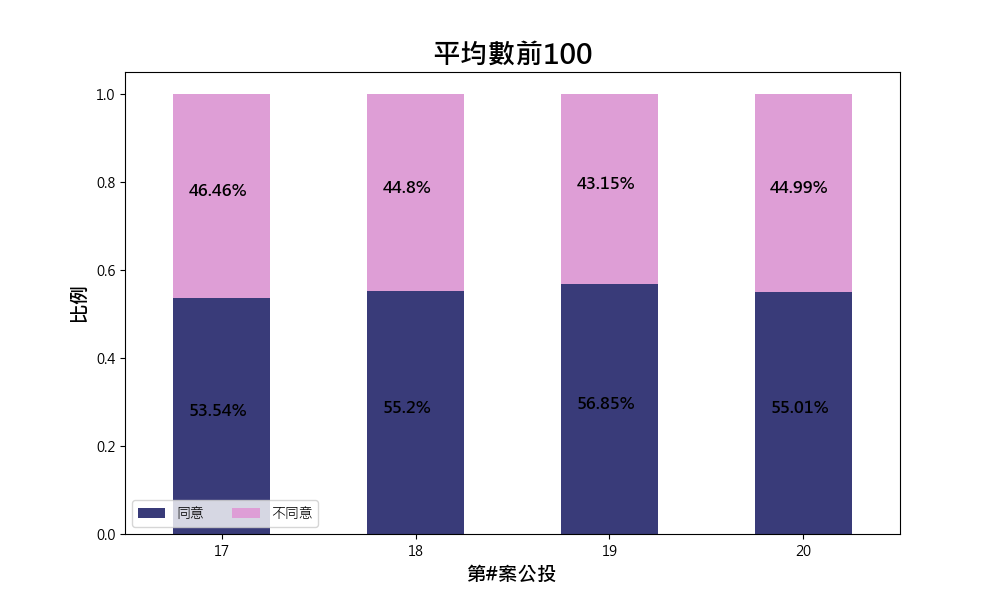

Values plotted in this chart, from the file beside it:
, 縣市, 鄉鎮市區, 村里, 納稅單位, 綜合所得總額, 平均數, 中位數, 第17案同意票數, 第17案有效票數, 第17案同意率, 第18案同意票數, 第18案有效票數, 第18案同意率, 第19案同意票數, 第19案有效票數, 第19案同意率, 第20案同意票數, 第20案有效票數, 第20案同意率
0, 臺北市, 士林區, 永福里, 402, 1646295, 4095, 855, 185.0, 520.0, 0.3558, 199.0, 521.0, 0.382, 202.0, 520.0, 0.3885, 198.0, 521.0, 0.38
1, 新竹市, 東區, 關新里, 1817, 5535453, 3046, 2596, 950.0, 1927, 0.493, 981.0, 1921, 0.5107, 1088, 1924, 0.5655, 965.0, 1914, 0.5042
2, 新竹縣, 竹北市, 鹿場里, 4342, 11179339, 2575, 1961, 2667, 4845, 0.5505, 2750, 4848, 0.5672, 2896, 4846, 0.5976, 2680, 4846, 0.553
3, 新竹縣, 竹北市, 中興里, 3114, 7851938, 2521, 1832, 2001, 3799, 0.5267, 2091, 3796, 0.5508, 2239, 3790, 0.5908, 2064, 3788, 0.5449
4, 新竹縣, 竹北市, 東平里, 5207, 12953123, 2488, 2035, 2676, 5431, 0.4927, 2833, 5440, 0.5208, 2973, 5447, 0.5458, 2759, 5437, 0.5074
5, 新竹縣, 寶山鄉, 三峰村, 299, 723120, 2418, 882, 240.0, 394.0, 0.6091, 249.0, 399.0, 0.6241, 266.0, 397.0, 0.67, 241.0, 397.0, 0.6071
6, 臺北市, 中正區, 文北里, 2153, 5198472, 2415, 968, 1185, 2296, 0.5161, 1234, 2303, 0.5358, 1263, 2300, 0.5491, 1234, 2290, 0.5389
7, 新北市, 新店區, 下城里, 1002, 2350387, 2346, 800, 640.0, 1276, 0.5016, 632.0, 1283, 0.4926, 648.0, 1277, 0.5074, 638.0, 1279, 0.4988
8, 新竹市, 東區, 科園里, 2628, 6130592, 2333, 1212, 1895, 3215, 0.5894, 1954, 3215, 0.6078, 2007, 3219, 0.6235, 1929, 3208, 0.6013
9, 新竹市, 東區, 豐功里, 1711, 3973913, 2323, 1590, 1337, 2283, 0.5856, 1371, 2290, 0.5987, 1437, 2295, 0.6261, 1376, 2287, 0.6017
10, 新竹市, 東區, 龍山里, 3875, 8962230, 2313, 1931, 2299, 4327, 0.5313, 2379, 4321, 0.5506, 2520, 4325, 0.5827, 2236, 4320, 0.5176
11, 新竹市, 東區, 光明里, 1239, 2723817, 2198, 1289, 944.0, 1457, 0.6479, 941.0, 1456, 0.6463, 989.0, 1456, 0.6793, 962.0, 1458, 0.6598
12, 臺北市, 中山區, 成功里, 2587, 5679811, 2196, 1153, 1201, 2473, 0.4856, 1249, 2485, 0.5026, 1303, 2483, 0.5248, 1251, 2478, 0.5048
13, 臺北市, 信義區, 安康里, 3832, 8391668, 2190, 987, 2093, 3903, 0.5363, 2146, 3915, 0.5481, 2186, 3911, 0.5589, 2137, 3899, 0.5481
14, 臺北市, 內湖區, 金湖里, 3572, 7588398, 2124, 1158, 2092, 3782, 0.5531, 2127, 3787, 0.5617, 2193, 3787, 0.5791, 2127, 3788, 0.5615
15, 新竹縣, 竹北市, 隘口里, 1100, 2330114, 2118, 1571, 725.0, 1311, 0.553, 740.0, 1312, 0.564, 795.0, 1317, 0.6036, 721.0, 1310, 0.5504
16, 臺北市, 松山區, 松基里, 1388, 2911446, 2098, 819, 715.0, 1463, 0.4887, 745.0, 1464, 0.5089, 744.0, 1466, 0.5075, 744.0, 1465, 0.5078
17, 臺北市, 中山區, 金泰里, 2830, 5937431, 2098, 1058, 1520, 2896, 0.5249, 1570, 2898, 0.5418, 1588, 2882, 0.551, 1571, 2889, 0.5438
18, 新竹縣, 竹北市, 十興里, 2897, 6073653, 2097, 1665, 1597, 3046, 0.5243, 1704, 3045, 0.5596, 1774, 3055, 0.5807, 1663, 3049, 0.5454
19, 新竹市, 東區, 東勢里, 914, 1913612, 2094, 1366, 731.0, 1448, 0.5048, 759.0, 1448, 0.5242, 808.0, 1449, 0.5576, 747.0, 1448, 0.5159
20, 新北市, 雙溪區, 三貂里, 61, 126916, 2081, 477, 45.0, 107.0, 0.4206, 50.0, 107.0, 0.4673, 51.0, 107.0, 0.4766, 50.0, 107.0, 0.4673
21, 臺北市, 內湖區, 寶湖里, 3412, 7100735, 2081, 1207, 2065, 3694, 0.559, 2118, 3701, 0.5723, 2180, 3693, 0.5903, 2126, 3686, 0.5768
22, 新竹縣, 竹北市, 興安里, 1405, 2867210, 2041, 1410, 896.0, 1473, 0.6083, 907.0, 1476, 0.6145, 951.0, 1477, 0.6439, 911.0, 1472, 0.6189
23, 臺北市, 大安區, 正聲里, 1806, 3665399, 2030, 881, 995.0, 1761, 0.565, 1033, 1764, 0.5856, 1039, 1766, 0.5883, 1020, 1763, 0.5786
24, 新竹市, 北區, 大同里, 323, 654312, 2026, 845, 217.0, 383.0, 0.5666, 212.0, 381.0, 0.5564, 221.0, 384.0, 0.5755, 221.0, 384.0, 0.5755
25, 臺北市, 大安區, 仁愛里, 2059, 4153950, 2017, 1000, 1012, 1910, 0.5298, 1019, 1916, 0.5318, 1032, 1914, 0.5392, 1015, 1914, 0.5303
26, 臺中市, 西屯區, 惠來里, 5709, 11409479, 1999, 1092, 3286, 6200, 0.53, 3281, 6210, 0.5283, 3338, 6213, 0.5373, 3243, 6197, 0.5233
27, 新北市, 新店區, 華城里, 1020, 2028273, 1989, 1116, 773.0, 1301, 0.5942, 795.0, 1303, 0.6101, 812.0, 1303, 0.6232, 807.0, 1304, 0.6189
28, 臺北市, 大安區, 民炤里, 3063, 5999670, 1959, 992, 1671, 3229, 0.5175, 1715, 3224, 0.5319, 1758, 3233, 0.5438, 1719, 3219, 0.534
29, 新竹市, 東區, 埔頂里, 2224, 4355057, 1958, 1607, 1320, 2639, 0.5002, 1360, 2628, 0.5175, 1459, 2628, 0.5552, 1305, 2625, 0.4971
30, 新竹縣, 寶山鄉, 大崎村, 765, 1493061, 1952, 1139, 559.0, 877.0, 0.6374, 550.0, 873.0, 0.63, 562.0, 873.0, 0.6438, 536.0, 872.0, 0.6147
31, 臺北市, 信義區, 興隆里, 967, 1875517, 1940, 847, 597.0, 1009, 0.5917, 607.0, 1007, 0.6028, 619.0, 1004, 0.6165, 616.0, 1005, 0.6129
32, 新竹縣, 竹北市, 斗崙里, 2825, 5440764, 1926, 1359, 1658, 2994, 0.5538, 1734, 3000, 0.578, 1813, 3000, 0.6043, 1689, 2991, 0.5647
33, 臺北市, 大安區, 古風里, 1564, 3005896, 1922, 902, 935.0, 1794, 0.5212, 966.0, 1792, 0.5391, 1001, 1792, 0.5586, 969.0, 1795, 0.5398
34, 臺北市, 中正區, 南門里, 941, 1801442, 1914, 887, 642.0, 1119, 0.5737, 674.0, 1119, 0.6023, 684.0, 1120, 0.6107, 676.0, 1119, 0.6041
35, 臺北市, 大安區, 民輝里, 2566, 4878840, 1901, 915, 1404, 2708, 0.5185, 1443, 2710, 0.5325, 1488, 2717, 0.5477, 1459, 2709, 0.5386
36, 臺北市, 大安區, 建倫里, 2319, 4386578, 1892, 959, 1231, 2267, 0.543, 1246, 2267, 0.5496, 1247, 2265, 0.5506, 1240, 2265, 0.5475
37, 高雄市, 前鎮區, 建隆里, 442, 835482, 1890, 1016, 263.0, 585.0, 0.4496, 265.0, 584.0, 0.4538, 266.0, 586.0, 0.4539, 255.0, 583.0, 0.4374
38, 新竹縣, 竹北市, 中崙里, 2526, 4770225, 1888, 1357, 1638, 2827, 0.5794, 1692, 2827, 0.5985, 1747, 2828, 0.6178, 1676, 2826, 0.5931
39, 臺北市, 大安區, 錦安里, 2154, 4024522, 1868, 985, 1286, 2353, 0.5465, 1332, 2357, 0.5651, 1367, 2355, 0.5805, 1338, 2354, 0.5684
40, 臺北市, 南港區, 三重里, 2801, 5225294, 1866, 1045, 1397, 2705, 0.5165, 1457, 2700, 0.5396, 1489, 2702, 0.5511, 1450, 2696, 0.5378
41, 臺北市, 北投區, 永欣里, 3046, 5683140, 1866, 1066, 1683, 3254, 0.5172, 1720, 3259, 0.5278, 1756, 3250, 0.5403, 1734, 3251, 0.5334
42, 臺北市, 大安區, 義安里, 2085, 3844691, 1844, 917, 1186, 2073, 0.5721, 1219, 2075, 0.5875, 1235, 2074, 0.5955, 1218, 2070, 0.5884
43, 新竹市, 東區, 綠水里, 2362, 4328968, 1833, 1209, 1620, 2868, 0.5649, 1688, 2882, 0.5857, 1724, 2876, 0.5994, 1682, 2868, 0.5865
44, 臺北市, 松山區, 福成里, 946, 1732171, 1831, 899, 496.0, 1049, 0.4728, 516.0, 1051, 0.491, 548.0, 1056, 0.5189, 510.0, 1050, 0.4857
45, 臺北市, 士林區, 臨溪里, 1119, 2038685, 1822, 883, 600.0, 1160, 0.5172, 596.0, 1160, 0.5138, 606.0, 1162, 0.5215, 603.0, 1157, 0.5212
46, 臺北市, 文山區, 政大里, 2547, 4637166, 1821, 1207, 1738, 3003, 0.5788, 1792, 3022, 0.593, 1849, 3014, 0.6135, 1826, 3013, 0.606
47, 臺南市, 善化區, 蓮潭里, 1217, 2215289, 1820, 1574, 498.0, 1371, 0.3632, 497.0, 1362, 0.3649, 569.0, 1370, 0.4153, 491.0, 1365, 0.3597
48, 臺北市, 信義區, 三犁里, 1940, 3526756, 1818, 806, 1131, 2010, 0.5627, 1160, 2014, 0.576, 1201, 2010, 0.5975, 1151, 2010, 0.5726
49, 臺北市, 大安區, 敦安里, 2334, 4242354, 1818, 995, 1222, 2345, 0.5211, 1264, 2351, 0.5376, 1310, 2361, 0.5548, 1270, 2353, 0.5397
50, 新竹市, 東區, 親仁里, 665, 1208596, 1817, 1034, 320.0, 539.0, 0.5937, 310.0, 538.0, 0.5762, 326.0, 535.0, 0.6093, 310.0, 535.0, 0.5794
51, 臺北市, 松山區, 中華里, 2325, 4211157, 1811, 1005, 1435, 2635, 0.5446, 1488, 2642, 0.5632, 1493, 2639, 0.5657, 1486, 2635, 0.5639
52, 臺北市, 大安區, 龍安里, 2342, 4231126, 1807, 1012, 1235, 2440, 0.5061, 1293, 2447, 0.5284, 1331, 2437, 0.5462, 1295, 2438, 0.5312
53, 新竹縣, 竹北市, 北興里, 1990, 3591668, 1805, 1373, 1094, 2184, 0.5009, 1147, 2189, 0.524, 1229, 2188, 0.5617, 1123, 2179, 0.5154
54, 臺北市, 大安區, 仁慈里, 1982, 3559340, 1796, 952, 1084, 2172, 0.4991, 1112, 2180, 0.5101, 1162, 2174, 0.5345, 1135, 2165, 0.5242
55, 臺北市, 大安區, 和安里, 2427, 4353291, 1794, 1041, 1478, 2631, 0.5618, 1498, 2628, 0.57, 1558, 2632, 0.5919, 1511, 2629, 0.5747
56, 桃園市, 龜山區, 長庚里, 1809, 3235708, 1789, 1317, 755.0, 1768, 0.427, 801.0, 1768, 0.4531, 828.0, 1769, 0.4681, 807.0, 1768, 0.4564
57, 高雄市, 新興區, 榮治里, 232, 415126, 1789, 806, 153.0, 332.0, 0.4608, 160.0, 333.0, 0.4805, 157.0, 331.0, 0.4743, 150.0, 331.0, 0.4532
58, 新竹縣, 竹北市, 文化里, 1310, 2344027, 1789, 1099, 775.0, 1498, 0.5174, 917.0, 1499, 0.6117, 944.0, 1497, 0.6306, 903.0, 1500, 0.602
59, 臺北市, 中山區, 永安里, 3515, 6266844, 1783, 1002, 1979, 3811, 0.5193, 1998, 3828, 0.5219, 2060, 3822, 0.539, 1993, 3802, 0.5242
... 41 more rows
